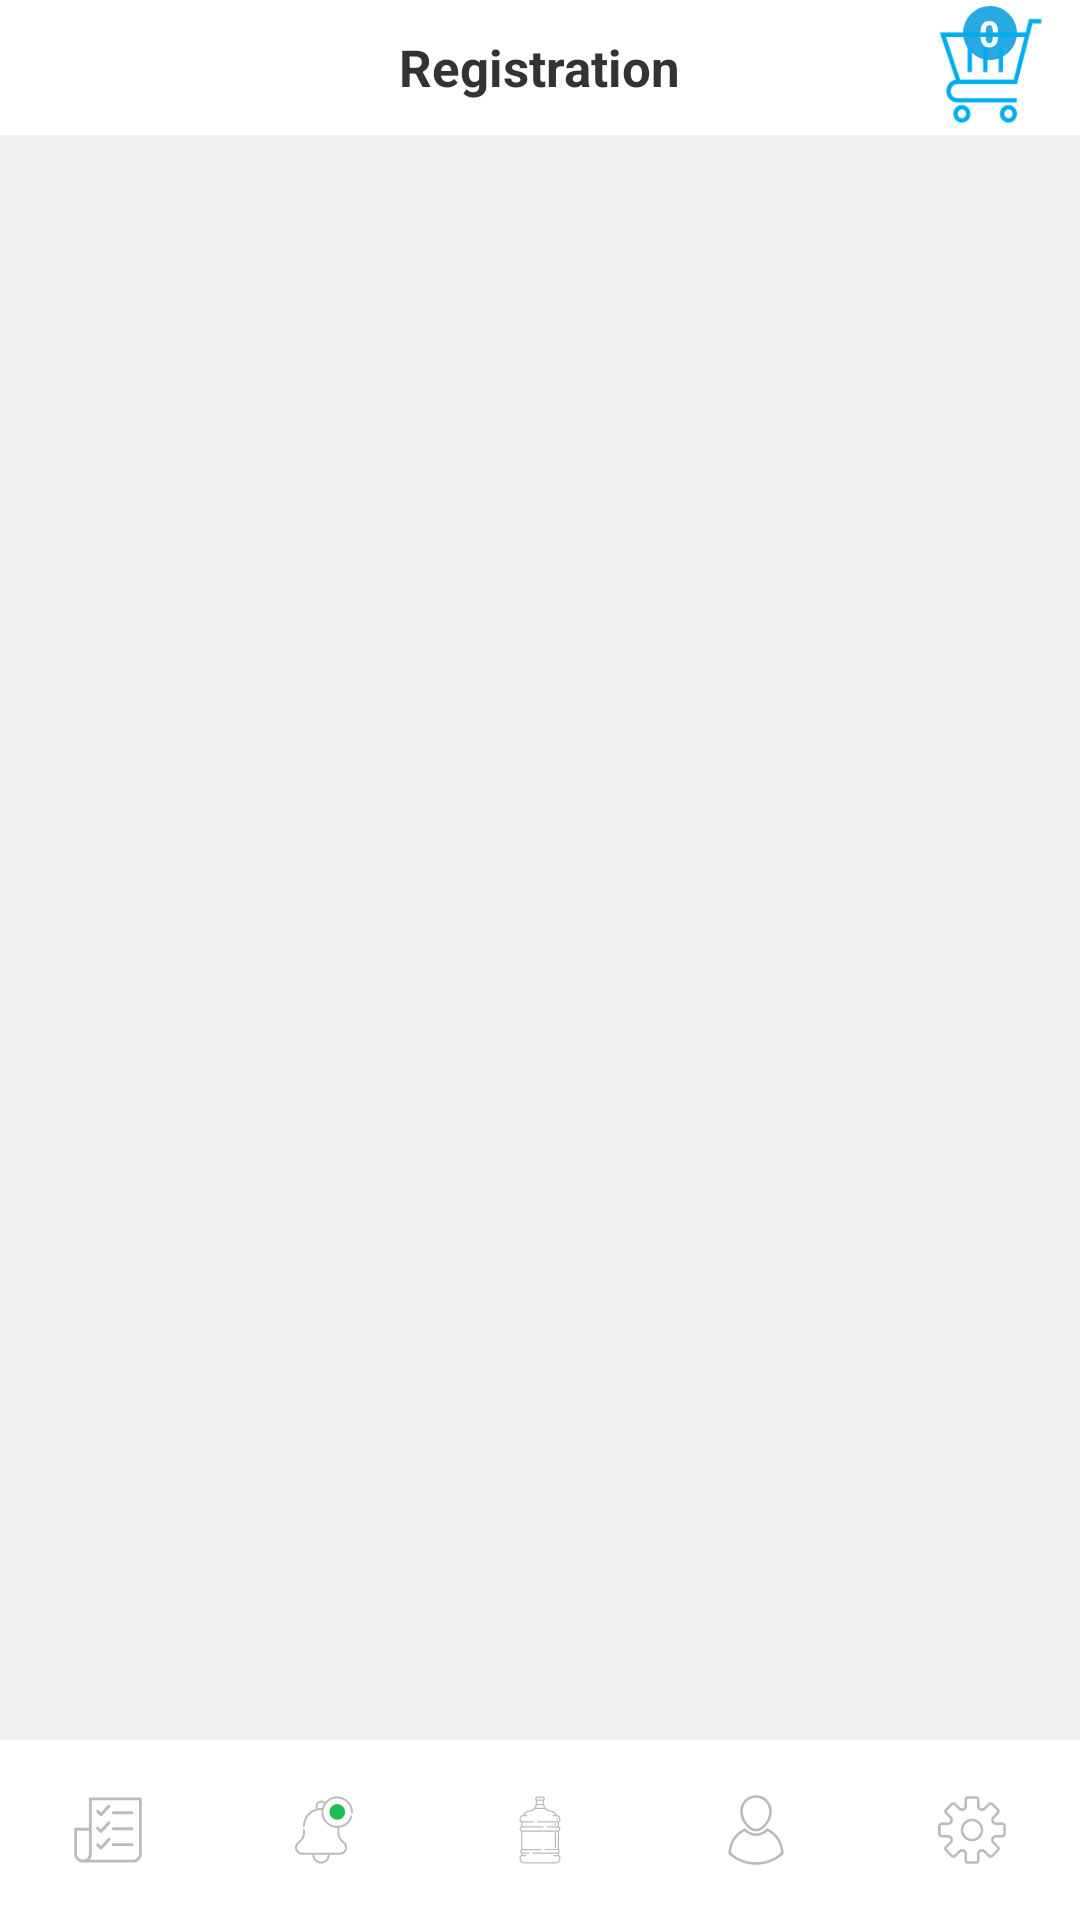

Write the Android layout XML for this screen, with the resource values it uses.
<!-- AndroidManifest.xml: application theme AppTheme -->
<!-- res/layout/activity_tab.xml -->
<?xml version="1.0" encoding="utf-8"?>
<RelativeLayout xmlns:android="http://schemas.android.com/apk/res/android"
    xmlns:app="http://schemas.android.com/apk/res-auto"
    xmlns:tools="http://schemas.android.com/tools"
    android:layout_width="match_parent"
    android:layout_height="match_parent"
    android:background="@color/colorLightGray"
    tools:context="com.mindiii.alkasilverlake.activity.TabActivity">


    <RelativeLayout
        android:id="@+id/rr"
        android:layout_width="match_parent"
        android:layout_height="45dp"
        android:layout_alignParentStart="true"
        android:layout_alignParentTop="true"
        android:background="@color/colorWhite"
        android:layout_alignParentLeft="true">

        <TextView
            android:id="@+id/tv_head"
            android:layout_width="wrap_content"
            android:layout_height="wrap_content"
            android:layout_centerInParent="true"
            android:padding="5dp"
            android:text="Registration"
            android:textColor="@color/colorBlack"
            android:textSize="17dp"
            android:textStyle="bold" />

        <RelativeLayout
            android:layout_width="18dp"
            android:layout_height="18dp"
            android:layout_marginRight="11dp"
            android:layout_alignRight="@+id/im_cartbadge"
            android:layout_marginTop="2dp"
            android:layout_marginBottom="4dp"
            android:background="@drawable/cartbadgecircle"
            android:gravity="center">

            <TextView
                android:id="@+id/count_cartbadge"
                android:layout_width="wrap_content"
                android:layout_height="wrap_content"
                android:layout_centerInParent="true"
                android:text="0"
                android:textColor="@color/colorWhite"
                android:textSize="12sp"
                android:textStyle="bold" />


        </RelativeLayout>


        <ImageView
            android:id="@+id/im_cartbadge"
            android:layout_width="40dp"
            android:layout_height="40dp"
            android:layout_alignParentRight="true"
            android:layout_centerInParent="true"
            android:layout_marginRight="10dp"
            android:src="@drawable/cart" />
    </RelativeLayout>

    <FrameLayout
        android:id="@+id/frame"
        android:layout_width="match_parent"
        android:layout_height="match_parent"
        android:layout_above="@+id/tab_li"
        android:background="@color/colorLightGray"
        android:layout_below="@+id/rr"

        />

    <LinearLayout
        android:id="@+id/tab_li"
        android:layout_width="match_parent"
        android:layout_height="60dp"
        android:gravity="center"
        android:weightSum="5"
        android:background="@color/colorWhite"
        android:layout_alignParentBottom="true"
        android:orientation="horizontal">

        <ImageView
            android:id="@+id/order"
            android:layout_width="match_parent"
            android:layout_height="match_parent"
            android:layout_weight="1"
            android:padding="18dp"
            app:srcCompat="@drawable/ic_wedding_planning"

            />

        <ImageView
            android:id="@+id/not"
            android:layout_width="match_parent"
            android:layout_height="match_parent"
            android:padding="18dp"
            android:layout_weight="1"
            app:srcCompat="@drawable/ic_notification"

            />
        <ImageView
            android:id="@+id/home"
            android:layout_width="match_parent"
            android:layout_height="match_parent"
            android:layout_weight="1"
            app:srcCompat="@drawable/ic_big_bottle_of_water"
            android:padding="18dp"

            />
        <ImageView
            android:id="@+id/user"
            android:layout_width="match_parent"
            android:layout_height="match_parent"
            app:srcCompat="@drawable/ic_user"
            android:layout_weight="1"
            android:padding="18dp"


            />

        <ImageView
            android:id="@+id/setting"
            android:layout_width="match_parent"
            android:layout_height="match_parent"
            app:srcCompat="@drawable/ic_settings"
            android:layout_weight="1"
            android:padding="18dp"

            />

    </LinearLayout>

</RelativeLayout>
<!-- resources referenced by this layout -->
<resources>
  <color name="colorBlack">#333333</color>
  <color name="colorLightGray">#f0f0f0</color>
  <color name="colorWhite">#ffffff</color>
  <!-- drawable cart: png bitmap (drawable, 3248 bytes) -->
  <!-- drawable cartbadgecircle (drawable) -->
  <shape xmlns:android="http://schemas.android.com/apk/res/android"
      android:shape="oval">
      <solid android:color="@color/colorSky"/>
  
  </shape>
  <!-- drawable ic_big_bottle_of_water: vector/xml drawable (drawable, 3262 chars, omitted) -->
  <!-- drawable ic_notification: vector/xml drawable (drawable, 2031 chars, omitted) -->
  <!-- drawable ic_settings: vector/xml drawable (drawable, 2814 chars, omitted) -->
  <!-- drawable ic_user (drawable) -->
  <vector android:height="256dp" android:viewportHeight="512.0"
      android:viewportWidth="512.0" android:width="256dp" xmlns:android="http://schemas.android.com/apk/res/android">
      <path android:fillColor="#BBBBBB" android:pathData="M256.2,503.3c-72.5,-0.7 -136.2,-24.5 -190.9,-72.3c-3.8,-3.3 -5.4,-6.9 -5.2,-11.9c3.7,-78.7 40.3,-136.4 109.9,-173.3c5.9,-3.1 9,-2.4 14,2.4c15.7,15.2 33.7,26.4 55.5,30.5c26.3,4.9 50.2,-1.6 71.8,-16.8c6.1,-4.2 11.6,-9.3 17.1,-14.2c4.7,-4.1 7.9,-4.9 13.3,-2.2c58.8,30.3 94.9,77.8 107.1,142.9c1.9,10.4 2.1,21.1 3.1,31.7c0.4,4.2 -1.3,7.4 -4.5,10.2c-45.7,40.3 -98.7,64.3 -159.4,71.2c-6.4,0.7 -12.8,1.3 -19.1,1.6C264.6,503.5 260.4,503.3 256.2,503.3zM256.2,485.3c65.6,-1 123.8,-22.1 174.2,-64.4c2.5,-2.1 3.4,-4.2 3.1,-7.3c-4.4,-61.3 -32.2,-109 -83.7,-142.6c-10.9,-7.1 -11,-6.9 -21.4,1.2c-24.7,19.1 -52.3,29.1 -83.8,25.8c-25.4,-2.7 -47.1,-13.6 -66.1,-30.2c-3.4,-3 -5.7,-3.2 -9.5,-0.9c-55.6,33.3 -85.7,82.3 -90.4,146.9c-0.2,3.3 0.9,5.2 3.3,7.2C132.3,463.3 190.5,484.4 256.2,485.3z"/>
      <path android:fillColor="#BBBBBB" android:pathData="M368.8,123.2c-3.2,46.6 -21,88 -57.4,120c-34.2,30.1 -75.8,30.7 -110.1,0.4c-39.2,-34.6 -59.5,-78.9 -57.1,-131.7c2.2,-49.1 42.2,-92.8 90.5,-101.3c64.9,-11.4 123,30.6 132.7,96C368.2,111.5 368.3,116.6 368.8,123.2zM350,127.9c0.4,-77.7 -76.2,-123.6 -138.6,-89.8c-35.1,19 -54.6,58.2 -48.4,97.7c5.8,36.5 21,68.2 49,92.8c28,24.7 59.6,24.9 87.6,0.3C331.9,200.6 347.3,163.7 350,127.9z"/>
  </vector>
  <!-- drawable ic_wedding_planning: vector/xml drawable (drawable, 2141 chars, omitted) -->
  <style name="AppTheme" parent="Theme.AppCompat.Light.NoActionBar">
          
          <item name="colorPrimary">@color/colorWhite</item>
          <item name="colorPrimaryDark">@color/colorWhite</item>
          <item name="colorAccent">@color/colorAccent</item>
      </style>
  <color name="colorSky">#28a9e1</color>
  <color name="colorAccent">#FF4081</color>
</resources>
